Labelled photos from "NN_Dataset", an image-classification folder in Lastopia/COMP9517-Arcadia. The possible labels are: ants, bees, beetles, caterpillars, earthworms, earwigs, grasshoppers, moths, slugs, snails, wasps, weevils.

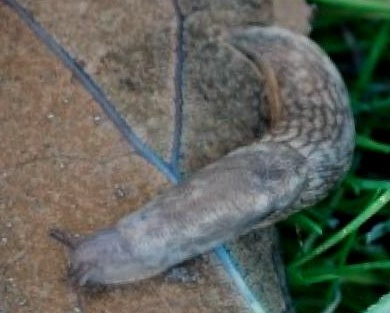
Label: slugs

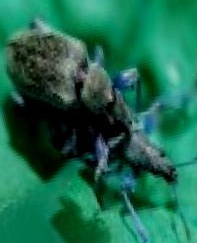
Label: weevils

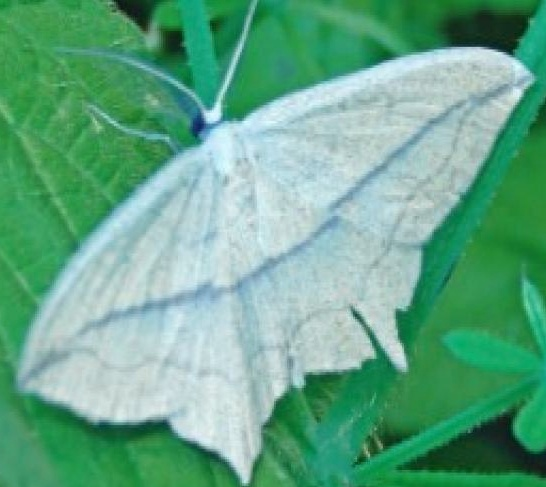
Label: moths

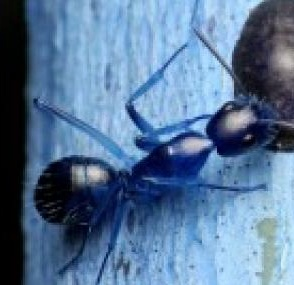
Label: ants

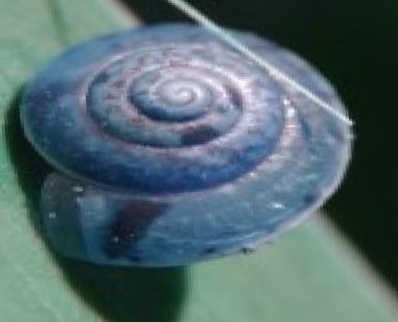
Label: snails

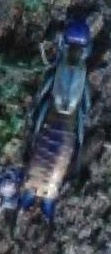
Label: earwigs
